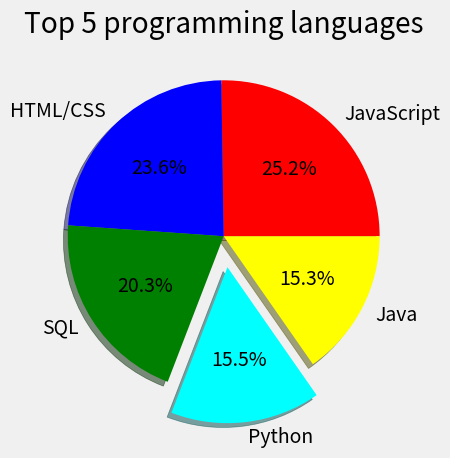

Reproduce this figure in Python.
from matplotlib import pyplot as plt 

plt.style.use('fivethirtyeight')

slices = [59219, 55466, 47544, 36443, 35917]
labels = ['JavaScript', 'HTML/CSS', 'SQL', 'Python', 'Java']
explode = [0, 0, 0, 0.2 ,0]
colors = ['red', 'blue','green','cyan','yellow']

plt.title('Top 5 programming languages')
plt.pie(slices,explode = explode, labels = labels, colors = colors, autopct = '%1.1f%%', shadow = True,)
plt.tight_layout()
plt.show()